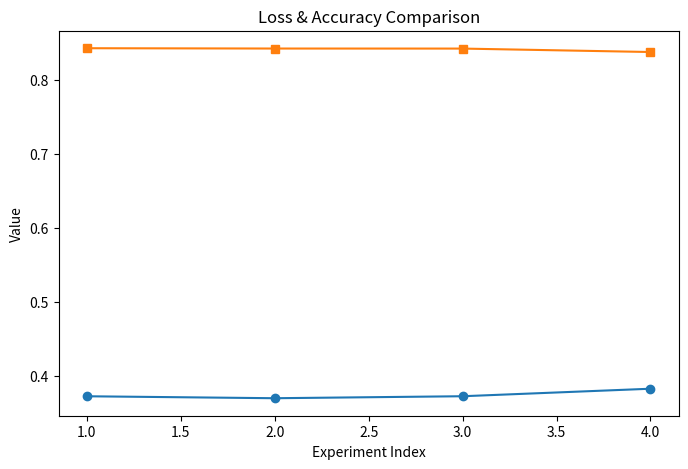

This chart was generated by the following Python code:
import matplotlib.pyplot as plt

res = [(0.37307578325271606, 0.8423827290534973), (0.37044215202331543, 0.841964840888977), (0.373121976852417, 0.8419005274772644), (0.3832526206970215, 0.8372713327407837)]
losses = [x[0] for x in res]
accs = [x[1] for x in res]
x = range(1, len(res) + 1)
plt.figure(figsize=(8, 5))
plt.plot(x, losses, marker="o", label="Loss")
plt.plot(x, accs, marker="s", label="Accuracy")
plt.xlabel("Experiment Index")
plt.ylabel("Value")
plt.title("Loss & Accuracy Comparison")
plt.show()
